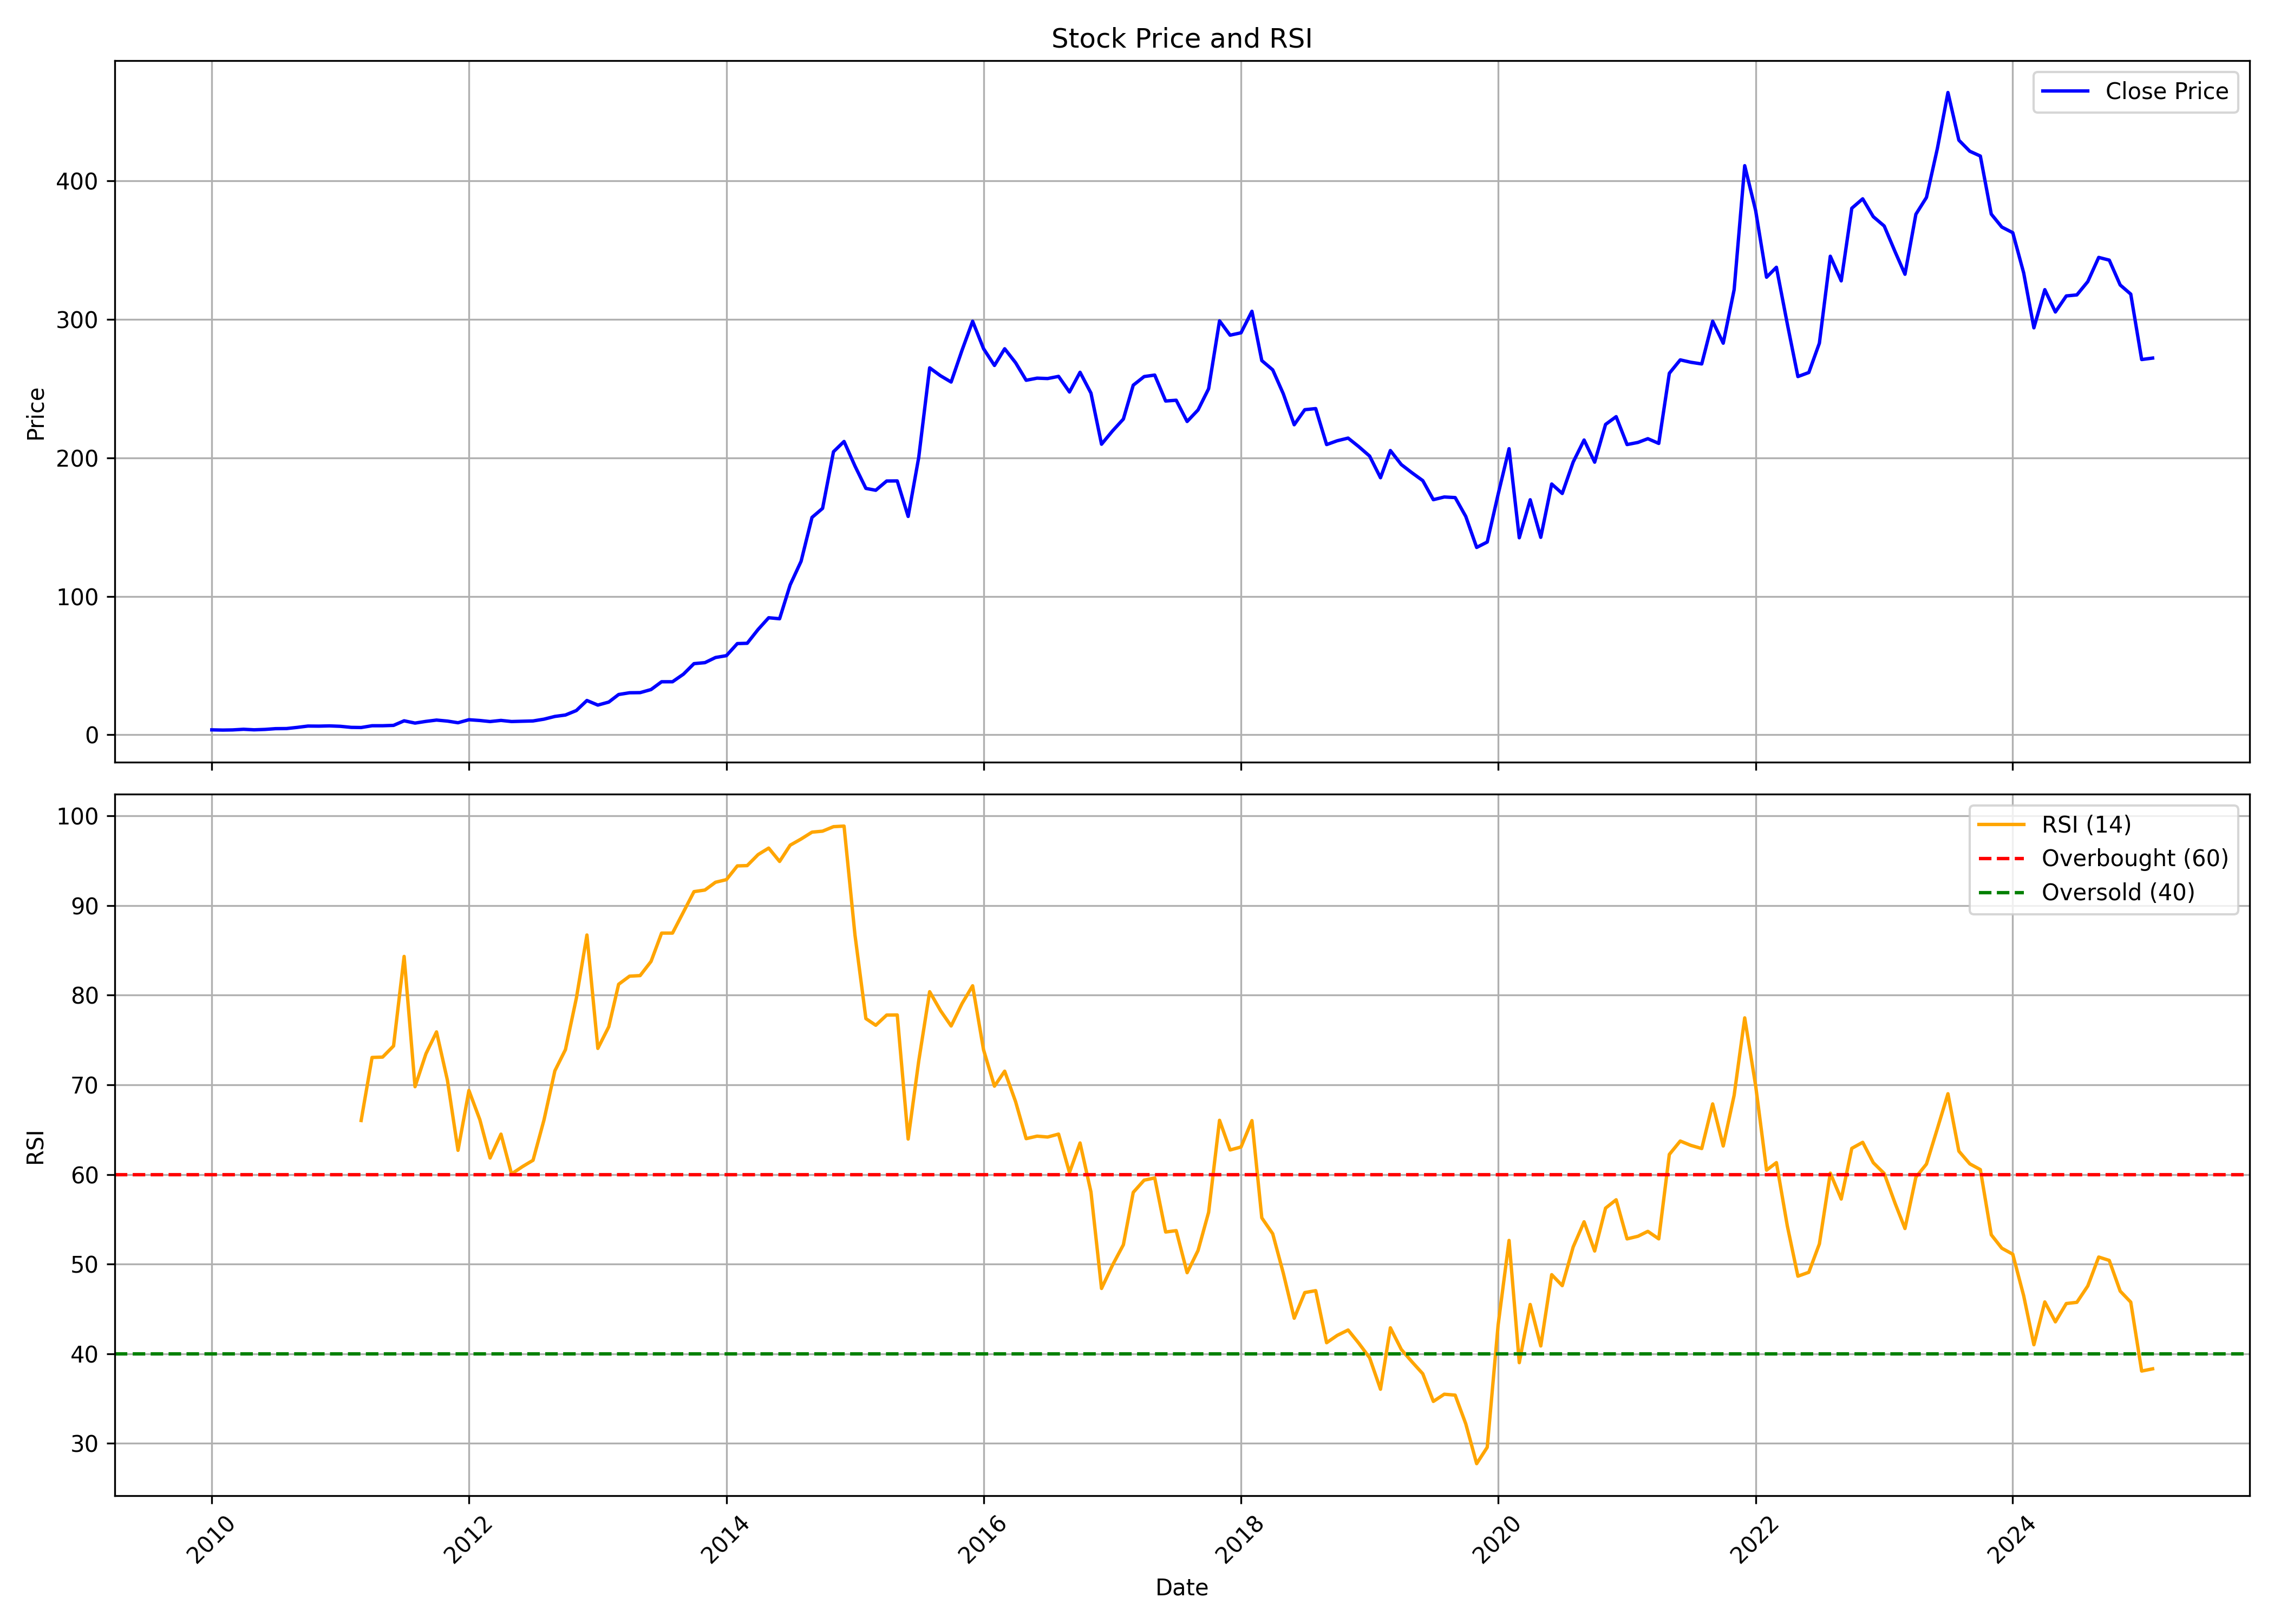

Data behind this chart, as committed beside it:
, date, symbol, open, high, low, close, volume, rsi
0, 2010-01-01, LAOPALA, 2.893, 4.12, 2.805, 3.542, 11108430, 
1, 2010-02-01, LAOPALA, 3.594, 3.98, 3.288, 3.375, 2431240, 
2, 2010-03-01, LAOPALA, 3.375, 3.805, 3.2, 3.489, 1025310, 
3, 2010-04-01, LAOPALA, 3.472, 4.493, 3.375, 3.949, 10921430, 
4, 2010-05-01, LAOPALA, 3.822, 4.147, 3.358, 3.564, 1265340, 
5, 2010-06-01, LAOPALA, 3.638, 4.243, 3.388, 3.853, 2932560, 
6, 2010-07-01, LAOPALA, 3.77, 4.822, 3.612, 4.401, 4503000, 
7, 2010-08-01, LAOPALA, 4.559, 5.194, 4.383, 4.475, 4875150, 
8, 2010-09-01, LAOPALA, 4.552, 5.685, 4.539, 5.325, 4994430, 
9, 2010-10-01, LAOPALA, 5.33, 6.92, 5.29, 6.28, 6882260, 
10, 2010-11-01, LAOPALA, 6.262, 7.728, 5.521, 6.214, 8029910, 
11, 2010-12-01, LAOPALA, 6.307, 6.84, 5.552, 6.396, 1687860, 
12, 2011-01-01, LAOPALA, 6.511, 7.311, 5.601, 6.094, 2797420, 
13, 2011-02-01, LAOPALA, 5.907, 6.476, 4.89, 5.33, 827130, 
14, 2011-03-01, LAOPALA, 5.068, 6.182, 4.979, 5.228, 758800, 66.03
15, 2011-04-01, LAOPALA, 5.241, 7.55, 5.241, 6.502, 2253240, 73.06
16, 2011-05-01, LAOPALA, 6.436, 6.724, 5.956, 6.511, 572350, 73.1
17, 2011-06-01, LAOPALA, 6.307, 7.764, 6.067, 6.769, 2423850, 74.34
18, 2011-07-01, LAOPALA, 6.529, 11.25, 6.529, 10.07, 22095690, 84.33
19, 2011-08-01, LAOPALA, 10.84, 10.84, 7.367, 8.429, 13690480, 69.79
20, 2011-09-01, LAOPALA, 8.429, 12.28, 8.135, 9.654, 23124800, 73.47
21, 2011-10-01, LAOPALA, 9.491, 11.15, 8.818, 10.6, 5476420, 75.91
22, 2011-11-01, LAOPALA, 10.58, 11.81, 8.678, 9.867, 7192020, 70.5
23, 2011-12-01, LAOPALA, 10.69, 11.2, 8.429, 8.678, 3845970, 62.7
24, 2012-01-01, LAOPALA, 8.587, 11.98, 8.587, 10.85, 3541910, 69.38
25, 2012-02-01, LAOPALA, 11.03, 11.66, 9.726, 10.3, 1837650, 66.12
26, 2012-03-01, LAOPALA, 10.57, 10.58, 9.175, 9.537, 1778820, 61.84
27, 2012-04-01, LAOPALA, 9.898, 11.25, 9.559, 10.35, 1322120, 64.5
28, 2012-05-01, LAOPALA, 10.26, 10.57, 7.959, 9.55, 1802880, 60.07
29, 2012-06-01, LAOPALA, 9.573, 9.925, 9.062, 9.776, 462400, 60.88
30, 2012-07-01, LAOPALA, 9.763, 10.39, 9.5, 9.966, 407740, 61.59
31, 2012-08-01, LAOPALA, 9.768, 12.88, 9.676, 11.25, 6603200, 66.07
32, 2012-09-01, LAOPALA, 11.2, 13.75, 11.2, 13.23, 1501900, 71.57
33, 2012-10-01, LAOPALA, 12.99, 14.45, 12.71, 14.26, 1059560, 73.93
34, 2012-11-01, LAOPALA, 13.91, 18.46, 13.9, 17.5, 4147630, 79.67
35, 2012-12-01, LAOPALA, 17.68, 26.21, 17.68, 24.75, 15829500, 86.72
36, 2013-01-01, LAOPALA, 24.68, 27.8, 21.21, 21.43, 7880850, 74.07
37, 2013-02-01, LAOPALA, 21.55, 30.75, 21.55, 23.6, 31347610, 76.48
38, 2013-03-01, LAOPALA, 24.08, 41.27, 22.28, 29.06, 72560720, 81.22
39, 2013-04-01, LAOPALA, 29.46, 33.63, 28.08, 30.33, 5682500, 82.12
40, 2013-05-01, LAOPALA, 30.33, 36.55, 28.64, 30.42, 13106120, 82.19
41, 2013-06-01, LAOPALA, 29.65, 36.83, 29.55, 32.65, 4960530, 83.77
42, 2013-07-01, LAOPALA, 33.85, 39.4, 32.66, 38.28, 5112800, 86.93
43, 2013-08-01, LAOPALA, 38.62, 42.7, 35.37, 38.29, 4805680, 86.93
44, 2013-09-01, LAOPALA, 38.35, 47.54, 37.97, 43.76, 2840600, 89.28
45, 2013-10-01, LAOPALA, 45.96, 54.13, 42.73, 51.37, 3570700, 91.56
46, 2013-11-01, LAOPALA, 51.44, 55.5, 46.42, 52.09, 2809880, 91.73
47, 2013-12-01, LAOPALA, 52.08, 60.23, 51.07, 55.79, 2607810, 92.6
48, 2014-01-01, LAOPALA, 55.72, 64.25, 54.5, 57.14, 1461490, 92.89
49, 2014-02-01, LAOPALA, 57.75, 68.89, 55.62, 65.85, 1940800, 94.43
50, 2014-03-01, LAOPALA, 65.28, 69.54, 63.58, 66.07, 963320, 94.46
51, 2014-04-01, LAOPALA, 66.07, 77.9, 65.55, 76.07, 1147030, 95.69
52, 2014-05-01, LAOPALA, 76.07, 93.67, 66.96, 84.53, 3117610, 96.41
53, 2014-06-01, LAOPALA, 84.77, 89.13, 72.01, 83.8, 700720, 94.92
54, 2014-07-01, LAOPALA, 84.03, 111.3, 81.8, 108.3, 2119600, 96.74
55, 2014-08-01, LAOPALA, 107.8, 135.1, 107.8, 125.3, 2668970, 97.43
56, 2014-09-01, LAOPALA, 125.3, 162.7, 120.3, 157, 4240780, 98.19
57, 2014-10-01, LAOPALA, 158.4, 175.7, 147.3, 163.5, 1604122, 98.3
58, 2014-11-01, LAOPALA, 166.9, 228.9, 165.5, 204.4, 5634016, 98.8
59, 2014-12-01, LAOPALA, 205.2, 220.8, 175.9, 211.9, 2939196, 98.87
... 122 more rows
